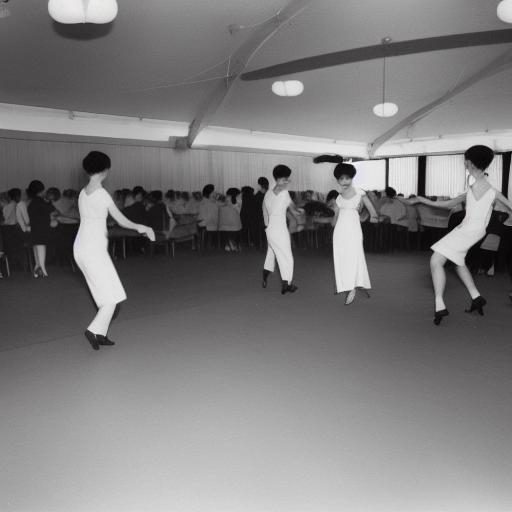
Generation parameters embedded in this image by AUTOMATIC1111 Stable Diffusion web UI or a fork of it (Forge, ...) (PNG 'parameters' text chunk):
1960s dance hall, Singapore, army
Negative prompt: Words, face
Steps: 20, Sampler: Euler a, CFG scale: 7, Seed: 3442361443, Size: 512x512, Model hash: a9263745